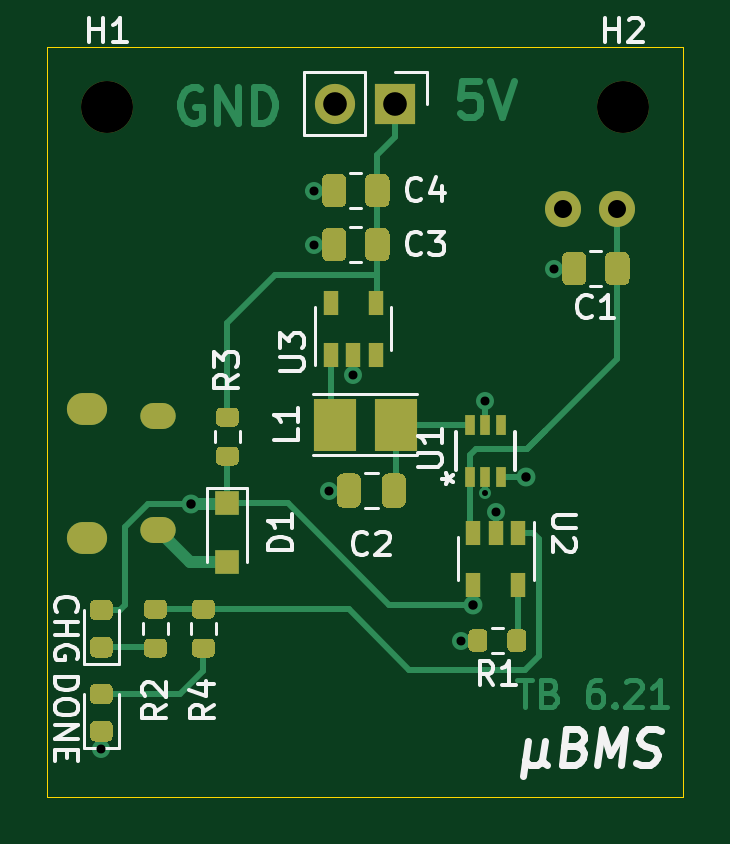
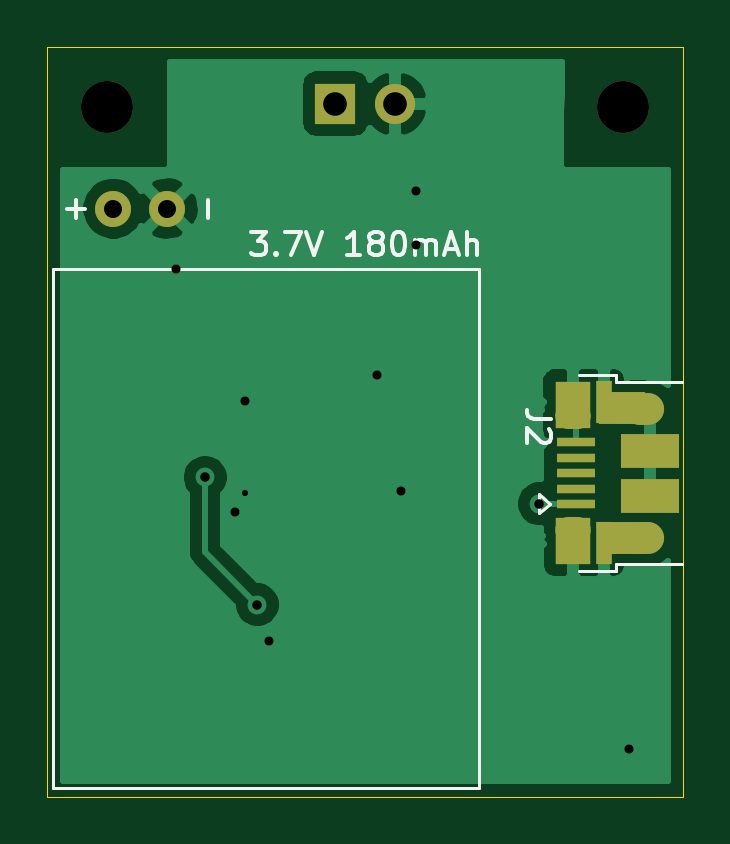
Circuit board: 11 layer files. Board 26.9 x 31.8 mm.
- bottom_copper: uBMS-B_Cu.gbr (25610 bytes)
- bottom_mask: uBMS-B_Mask.gbr (1528 bytes)
- paste: uBMS-B_Paste.gbr (989 bytes)
- bottom_silk: uBMS-B_SilkS.gbr (4733 bytes)
- outline: uBMS-Edge_Cuts.gbr (711 bytes)
- top_copper: uBMS-F_Cu.gbr (19810 bytes)
- top_mask: uBMS-F_Mask.gbr (9023 bytes)
- paste: uBMS-F_Paste.gbr (8465 bytes)
- top_silk: uBMS-F_SilkS.gbr (14575 bytes)
- drill: uBMS-NPTH.drl (322 bytes)
- drill: uBMS-PTH.drl (841 bytes)

=== bottom_copper: uBMS-B_Cu.gbr (25610 bytes, source omitted) ===
=== bottom_mask: uBMS-B_Mask.gbr ===
%TF.GenerationSoftware,KiCad,Pcbnew,(5.1.9)-1*%
%TF.CreationDate,2021-06-15T19:58:51-04:00*%
%TF.ProjectId,uBMS,75424d53-2e6b-4696-9361-645f70636258,rev?*%
%TF.SameCoordinates,Original*%
%TF.FileFunction,Soldermask,Bot*%
%TF.FilePolarity,Negative*%
%FSLAX46Y46*%
G04 Gerber Fmt 4.6, Leading zero omitted, Abs format (unit mm)*
G04 Created by KiCad (PCBNEW (5.1.9)-1) date 2021-06-15 19:58:51*
%MOMM*%
%LPD*%
G01*
G04 APERTURE LIST*
%ADD10C,1.524000*%
%ADD11R,2.500000X1.430000*%
%ADD12O,1.700000X1.350000*%
%ADD13O,1.500000X1.100000*%
%ADD14R,1.650000X0.400000*%
%ADD15R,1.500000X2.000000*%
%ADD16R,0.700000X1.825000*%
%ADD17R,2.000000X1.350000*%
%ADD18C,2.200000*%
%ADD19O,1.700000X1.700000*%
%ADD20R,1.700000X1.700000*%
G04 APERTURE END LIST*
D10*
%TO.C,3.7V 180mAh*%
X98044000Y-76708000D03*
X100330000Y-76708000D03*
%TD*%
D11*
%TO.C,J2*%
X77609000Y-86949000D03*
X77609000Y-88869000D03*
D12*
X77879000Y-85179000D03*
X77879000Y-90639000D03*
D13*
X80879000Y-85489000D03*
X80879000Y-90329000D03*
D14*
X80759000Y-86609000D03*
X80759000Y-87259000D03*
X80759000Y-87909000D03*
X80759000Y-88559000D03*
X80759000Y-89209000D03*
D15*
X80879000Y-85009000D03*
X80859000Y-90759000D03*
D16*
X79559000Y-84909000D03*
X79559000Y-90859000D03*
D17*
X78809000Y-90639000D03*
X78809000Y-85159000D03*
%TD*%
D18*
%TO.C,H1*%
X78740000Y-72390000D03*
%TD*%
D19*
%TO.C,W*%
X88392000Y-72263000D03*
D20*
X90932000Y-72263000D03*
%TD*%
D18*
%TO.C,H2*%
X100584000Y-72390000D03*
%TD*%
M02*

=== paste: uBMS-B_Paste.gbr ===
%TF.GenerationSoftware,KiCad,Pcbnew,(5.1.9)-1*%
%TF.CreationDate,2021-06-15T19:58:51-04:00*%
%TF.ProjectId,uBMS,75424d53-2e6b-4696-9361-645f70636258,rev?*%
%TF.SameCoordinates,Original*%
%TF.FileFunction,Paste,Bot*%
%TF.FilePolarity,Positive*%
%FSLAX46Y46*%
G04 Gerber Fmt 4.6, Leading zero omitted, Abs format (unit mm)*
G04 Created by KiCad (PCBNEW (5.1.9)-1) date 2021-06-15 19:58:51*
%MOMM*%
%LPD*%
G01*
G04 APERTURE LIST*
%ADD10R,2.500000X1.430000*%
%ADD11R,1.650000X0.400000*%
%ADD12R,1.500000X2.000000*%
%ADD13R,0.700000X1.825000*%
%ADD14R,2.000000X1.350000*%
G04 APERTURE END LIST*
D10*
%TO.C,J2*%
X77609000Y-86949000D03*
X77609000Y-88869000D03*
D11*
X80759000Y-86609000D03*
X80759000Y-87259000D03*
X80759000Y-87909000D03*
X80759000Y-88559000D03*
X80759000Y-89209000D03*
D12*
X80879000Y-85009000D03*
X80859000Y-90759000D03*
D13*
X79559000Y-84909000D03*
X79559000Y-90859000D03*
D14*
X78809000Y-90639000D03*
X78809000Y-85159000D03*
%TD*%
M02*

=== bottom_silk: uBMS-B_SilkS.gbr ===
%TF.GenerationSoftware,KiCad,Pcbnew,(5.1.9)-1*%
%TF.CreationDate,2021-06-15T19:58:51-04:00*%
%TF.ProjectId,uBMS,75424d53-2e6b-4696-9361-645f70636258,rev?*%
%TF.SameCoordinates,Original*%
%TF.FileFunction,Legend,Bot*%
%TF.FilePolarity,Positive*%
%FSLAX46Y46*%
G04 Gerber Fmt 4.6, Leading zero omitted, Abs format (unit mm)*
G04 Created by KiCad (PCBNEW (5.1.9)-1) date 2021-06-15 19:58:51*
%MOMM*%
%LPD*%
G01*
G04 APERTURE LIST*
%ADD10C,0.120000*%
%ADD11C,0.150000*%
G04 APERTURE END LIST*
D10*
%TO.C,3.7V 180mAh*%
X102870000Y-79248000D02*
X102870000Y-101248000D01*
X102870000Y-101248000D02*
X84870000Y-101248000D01*
X102870000Y-79248000D02*
X84870000Y-79248000D01*
X84870000Y-79248000D02*
X84870000Y-101248000D01*
%TO.C,J2*%
X81859000Y-89209000D02*
X82309000Y-89609000D01*
X82309000Y-89609000D02*
X82309000Y-88809000D01*
X82309000Y-88809000D02*
X81859000Y-89209000D01*
X76259000Y-84059000D02*
X79059000Y-84059000D01*
X79059000Y-84059000D02*
X79059000Y-83759000D01*
X79059000Y-83759000D02*
X80609000Y-83759000D01*
X76259000Y-91759000D02*
X79059000Y-91759000D01*
X79059000Y-92059000D02*
X79059000Y-91759000D01*
X79059000Y-92059000D02*
X80609000Y-92059000D01*
%TO.C,3.7V 180mAh*%
D11*
X94495333Y-77684380D02*
X93876285Y-77684380D01*
X94209619Y-78065333D01*
X94066761Y-78065333D01*
X93971523Y-78112952D01*
X93923904Y-78160571D01*
X93876285Y-78255809D01*
X93876285Y-78493904D01*
X93923904Y-78589142D01*
X93971523Y-78636761D01*
X94066761Y-78684380D01*
X94352476Y-78684380D01*
X94447714Y-78636761D01*
X94495333Y-78589142D01*
X93447714Y-78589142D02*
X93400095Y-78636761D01*
X93447714Y-78684380D01*
X93495333Y-78636761D01*
X93447714Y-78589142D01*
X93447714Y-78684380D01*
X93066761Y-77684380D02*
X92400095Y-77684380D01*
X92828666Y-78684380D01*
X92162000Y-77684380D02*
X91828666Y-78684380D01*
X91495333Y-77684380D01*
X89876285Y-78684380D02*
X90447714Y-78684380D01*
X90162000Y-78684380D02*
X90162000Y-77684380D01*
X90257238Y-77827238D01*
X90352476Y-77922476D01*
X90447714Y-77970095D01*
X89304857Y-78112952D02*
X89400095Y-78065333D01*
X89447714Y-78017714D01*
X89495333Y-77922476D01*
X89495333Y-77874857D01*
X89447714Y-77779619D01*
X89400095Y-77732000D01*
X89304857Y-77684380D01*
X89114380Y-77684380D01*
X89019142Y-77732000D01*
X88971523Y-77779619D01*
X88923904Y-77874857D01*
X88923904Y-77922476D01*
X88971523Y-78017714D01*
X89019142Y-78065333D01*
X89114380Y-78112952D01*
X89304857Y-78112952D01*
X89400095Y-78160571D01*
X89447714Y-78208190D01*
X89495333Y-78303428D01*
X89495333Y-78493904D01*
X89447714Y-78589142D01*
X89400095Y-78636761D01*
X89304857Y-78684380D01*
X89114380Y-78684380D01*
X89019142Y-78636761D01*
X88971523Y-78589142D01*
X88923904Y-78493904D01*
X88923904Y-78303428D01*
X88971523Y-78208190D01*
X89019142Y-78160571D01*
X89114380Y-78112952D01*
X88304857Y-77684380D02*
X88209619Y-77684380D01*
X88114380Y-77732000D01*
X88066761Y-77779619D01*
X88019142Y-77874857D01*
X87971523Y-78065333D01*
X87971523Y-78303428D01*
X88019142Y-78493904D01*
X88066761Y-78589142D01*
X88114380Y-78636761D01*
X88209619Y-78684380D01*
X88304857Y-78684380D01*
X88400095Y-78636761D01*
X88447714Y-78589142D01*
X88495333Y-78493904D01*
X88542952Y-78303428D01*
X88542952Y-78065333D01*
X88495333Y-77874857D01*
X88447714Y-77779619D01*
X88400095Y-77732000D01*
X88304857Y-77684380D01*
X87542952Y-78684380D02*
X87542952Y-78017714D01*
X87542952Y-78112952D02*
X87495333Y-78065333D01*
X87400095Y-78017714D01*
X87257238Y-78017714D01*
X87162000Y-78065333D01*
X87114380Y-78160571D01*
X87114380Y-78684380D01*
X87114380Y-78160571D02*
X87066761Y-78065333D01*
X86971523Y-78017714D01*
X86828666Y-78017714D01*
X86733428Y-78065333D01*
X86685809Y-78160571D01*
X86685809Y-78684380D01*
X86257238Y-78398666D02*
X85781047Y-78398666D01*
X86352476Y-78684380D02*
X86019142Y-77684380D01*
X85685809Y-78684380D01*
X85352476Y-78684380D02*
X85352476Y-77684380D01*
X84923904Y-78684380D02*
X84923904Y-78160571D01*
X84971523Y-78065333D01*
X85066761Y-78017714D01*
X85209619Y-78017714D01*
X85304857Y-78065333D01*
X85352476Y-78112952D01*
X96337428Y-76327047D02*
X96337428Y-77088952D01*
X101925428Y-76327047D02*
X101925428Y-77088952D01*
X102306380Y-76708000D02*
X101544476Y-76708000D01*
%TO.C,J2*%
X81811380Y-85625666D02*
X82525666Y-85625666D01*
X82668523Y-85578047D01*
X82763761Y-85482809D01*
X82811380Y-85339952D01*
X82811380Y-85244714D01*
X81906619Y-86054238D02*
X81859000Y-86101857D01*
X81811380Y-86197095D01*
X81811380Y-86435190D01*
X81859000Y-86530428D01*
X81906619Y-86578047D01*
X82001857Y-86625666D01*
X82097095Y-86625666D01*
X82239952Y-86578047D01*
X82811380Y-86006619D01*
X82811380Y-86625666D01*
%TD*%
M02*

=== outline: uBMS-Edge_Cuts.gbr ===
%TF.GenerationSoftware,KiCad,Pcbnew,(5.1.9)-1*%
%TF.CreationDate,2021-06-15T19:58:51-04:00*%
%TF.ProjectId,uBMS,75424d53-2e6b-4696-9361-645f70636258,rev?*%
%TF.SameCoordinates,Original*%
%TF.FileFunction,Profile,NP*%
%FSLAX46Y46*%
G04 Gerber Fmt 4.6, Leading zero omitted, Abs format (unit mm)*
G04 Created by KiCad (PCBNEW (5.1.9)-1) date 2021-06-15 19:58:51*
%MOMM*%
%LPD*%
G01*
G04 APERTURE LIST*
%TA.AperFunction,Profile*%
%ADD10C,0.050000*%
%TD*%
G04 APERTURE END LIST*
D10*
X103124000Y-101600000D02*
X103124000Y-69850000D01*
X76200000Y-69850000D02*
X103124000Y-69850000D01*
X76200000Y-101600000D02*
X76200000Y-69850000D01*
X76200000Y-101600000D02*
X103124000Y-101600000D01*
M02*

=== top_copper: uBMS-F_Cu.gbr (19810 bytes, source omitted) ===
=== top_mask: uBMS-F_Mask.gbr (9023 bytes, source omitted) ===
=== paste: uBMS-F_Paste.gbr (8465 bytes, source omitted) ===
=== top_silk: uBMS-F_SilkS.gbr (14575 bytes, source omitted) ===
=== drill: uBMS-NPTH.drl ===
M48
; DRILL file {KiCad (5.1.9)-1} date 06/15/21 19:58:53
; FORMAT={-:-/ absolute / inch / decimal}
; #@! TF.CreationDate,2021-06-15T19:58:53-04:00
; #@! TF.GenerationSoftware,Kicad,Pcbnew,(5.1.9)-1
; #@! TF.FileFunction,NonPlated,1,2,NPTH
FMAT,2
INCH
T1C0.0866
%
G90
G05
T1
X3.1Y-2.85
X3.96Y-2.85
T0
M30

=== drill: uBMS-PTH.drl ===
M48
; DRILL file {KiCad (5.1.9)-1} date 06/15/21 19:58:53
; FORMAT={-:-/ absolute / inch / decimal}
; #@! TF.CreationDate,2021-06-15T19:58:53-04:00
; #@! TF.GenerationSoftware,Kicad,Pcbnew,(5.1.9)-1
; #@! TF.FileFunction,Plated,1,2,PTH
FMAT,2
INCH
T1C0.0100
T2C0.0150
T3C0.0157
T4C0.0256
T5C0.0276
T6C0.0300
T7C0.0394
%
G90
G05
T1
X3.73Y-3.494
T2
X3.09Y-3.92
X3.445Y-2.99
X3.445Y-3.08
X3.47Y-3.49
X3.51Y-3.2975
X3.69Y-3.74
X3.73Y-3.34
X3.7474Y-3.525
X3.845Y-3.12
T3
X3.24Y-3.5122
X3.71Y-3.68
X3.7972Y-3.4678
T6
X3.86Y-3.02
X3.95Y-3.02
T7
X3.48Y-2.845
X3.58Y-2.845
T4
G00X3.1763Y-3.3657
M15
G01X3.1921Y-3.3657
M16
G05
G00X3.1763Y-3.5563
M15
G01X3.1921Y-3.5563
M16
G05
T5
G00X3.0563Y-3.3535
M15
G01X3.0759Y-3.3535
M16
G05
G00X3.0563Y-3.5685
M15
G01X3.0759Y-3.5685
M16
G05
T0
M30

